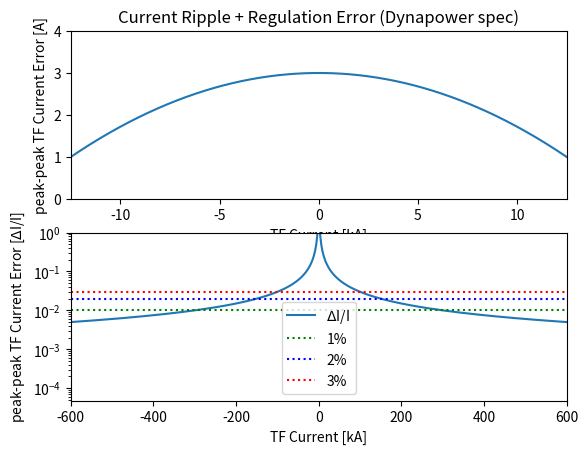

Generate this figure with matplotlib:
from numpy import *
from matplotlib.pyplot import *

I0 = linspace(-12.5e3,12.5e3,10000)
def RippleFunction(I0):
	FS = 12.5e3
	Max = 3.0
	Min = 1.0
	dI = (Max-Min)/FS**2 * (-(I0-FS)*(I0+FS)) + Min
	return dI

dI = RippleFunction(I0)

subplot(2,1,1);
plot(I0/1e3,dI)
xlabel('TF Current [kA]')
ylabel('peak-peak TF Current Error [A]')
title('Current Ripple + Regulation Error (Dynapower spec)') 
ylim(0,4)
xlim(-12.5,12.5)

subplot(2,1,2);
#plot(I0/1e3,dI*100.0/abs(I0))
semilogy(I0,dI/abs(I0),label=r'$\Delta$I/I')
axhline(y=0.01,linestyle=':',color='g',label='1%')
axhline(y=0.02,linestyle=':',color='b',label='2%')
axhline(y=0.03,linestyle=':',color='r',label='3%')
xlabel('TF Current [kA]')
ylabel(r'peak-peak TF Current Error [$\Delta$I/I]')
ylim(0,1)
xlim(-600,600)#xlim(-12.5,12.5)
legend()


show()
